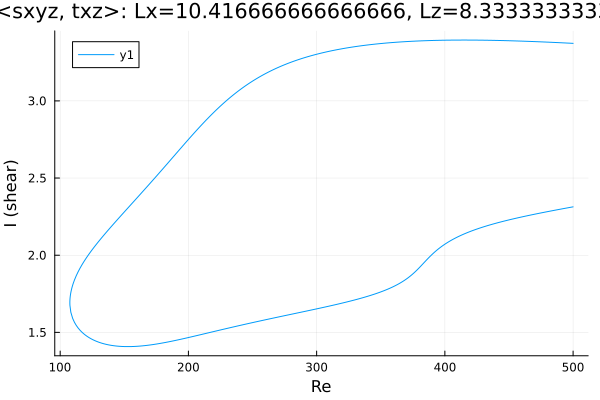

Values plotted in this chart, from the file beside it:
Re, shear
500.0, 3.373
499.7, 3.373
498.3, 3.373
496.9, 3.374
495.5, 3.375
494, 3.375
492.6, 3.376
491.2, 3.376
489.8, 3.377
488.4, 3.377
487, 3.378
485.6, 3.378
484.1, 3.379
482.7, 3.38
481.3, 3.38
479.9, 3.381
478.5, 3.381
477.1, 3.382
475.7, 3.382
474.2, 3.383
472.8, 3.383
471.4, 3.384
470, 3.384
468.6, 3.384
467.2, 3.385
465.8, 3.385
464.3, 3.386
462.9, 3.386
461.5, 3.387
460.1, 3.387
458.7, 3.387
457.3, 3.388
455.9, 3.388
454.4, 3.389
454.2, 3.389
452.8, 3.389
451.3, 3.389
449.9, 3.39
448.5, 3.39
447.1, 3.39
445.7, 3.391
444.3, 3.391
442.9, 3.391
441.4, 3.391
440, 3.392
438.6, 3.392
437.2, 3.392
435.8, 3.392
434.4, 3.393
433, 3.393
431.5, 3.393
430.1, 3.393
428.7, 3.393
427.3, 3.393
425.9, 3.394
424.5, 3.394
423.1, 3.394
421.6, 3.394
420.2, 3.394
418.8, 3.394
... 565 more rows
